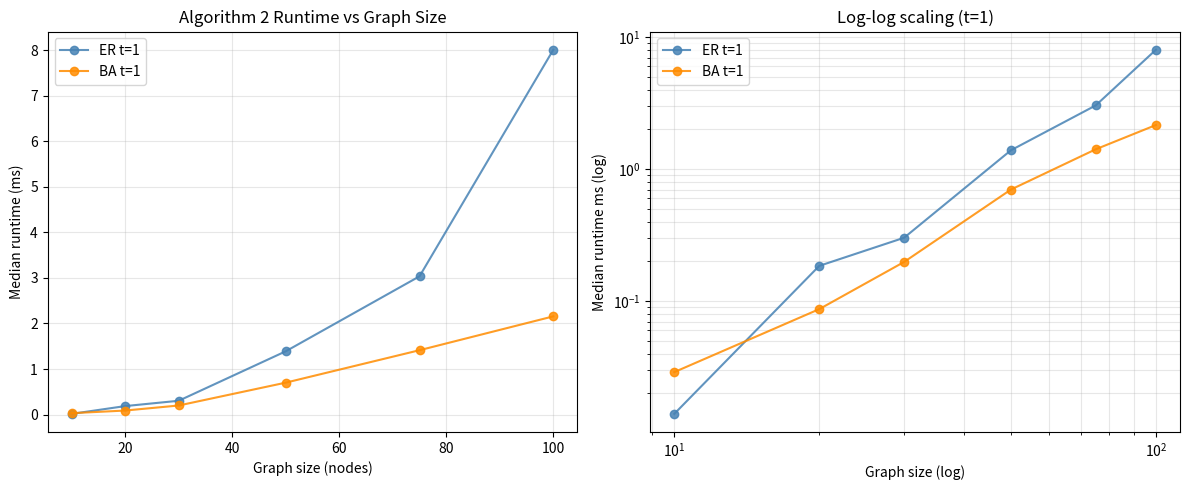

Write the Python code that produced this figure.
"""
L2 — Algorithm 2 correctness test + timing to 150 nodes
=========================================================
Blueprint: L2 specification
  1. Correctness: 1000 random instances n<=12, t in {0,1,2}, both modes
     Algorithm 2 output must match exhaustive search optimum
  2. Timing: sizes {10,20,30,50,75,100,150}, 30 graphs each, t in {1,2}
     Families: ER (p=0.3) and BA (m=2) — measured, not extrapolated
"""
import math, json, random, time, itertools
import numpy as np
import matplotlib
matplotlib.use('Agg')
import matplotlib.pyplot as plt

sqrt2 = math.sqrt(2)

def h_pironio(S):
    if S <= 2.0: return 0.0
    S = min(S, 2*sqrt2 - 1e-10)
    return 1.0 - math.log2(1.0 + math.sqrt(max(0.0, 2.0 - S**2/4.0)))

def tau_paper(n, delta=1e-6):
    return math.sqrt(32 * math.log(8/delta) / n)

# ── Graph maker ──────────────────────────────────────────────────────────────
def make_graph_er(n, p, seed):
    rng = random.Random(seed)
    edges = {}
    for u in range(n):
        for v in range(u+1, n):
            if rng.random() < p:
                r_e   = h_pironio(2.0 + rng.random() * 0.7)  # random valid r_e
                eps_e = rng.uniform(1e-7, 5e-6)
                edges[(u,v)] = edges[(v,u)] = {"r_e": r_e, "eps_e": eps_e}
    return edges

def make_graph_ba(n, m_ba, seed):
    rng = random.Random(seed)
    deg = [0]*n; el = []
    for u in range(min(m_ba+1, n)):
        for v in range(u+1, min(m_ba+1, n)):
            el.append((u,v)); deg[u]+=1; deg[v]+=1
    for new in range(m_ba+1, n):
        td = sum(deg[:new]) or 1
        pr = [deg[i]/td for i in range(new)]
        sm = sum(pr) or 1; pr = [x/sm for x in pr]
        targets = set()
        for _ in range(min(m_ba, new)):
            t_nd = rng.choices(range(new), weights=pr)[0]; targets.add(t_nd)
        for t_nd in targets:
            el.append((new, t_nd)); deg[new]+=1; deg[t_nd]+=1
    edges = {}
    for u,v in el:
        r_e   = h_pironio(2.0 + rng.random() * 0.7)
        eps_e = rng.uniform(1e-7, 5e-6)
        edges[(u,v)] = edges[(v,u)] = {"r_e": r_e, "eps_e": eps_e}
    return edges

# ── Exhaustive search (reference, bottleneck) ────────────────────────────────
def exhaustive_bottleneck(edges, src, dst, Delta, R, H, L_min):
    """Enumerate all simple paths; return max min(r_e)."""
    n_nodes = max(max(u,v) for u,v in edges) + 1 if edges else 0
    best_rn = -1.0
    stack = [(src, [src], 0.0, float('inf'))]
    while stack:
        u, path, cum_eps, bot_r = stack.pop()
        hops = len(path) - 1
        if u == dst and hops >= L_min:
            best_rn = max(best_rn, bot_r)
            continue
        if hops >= H: continue
        for (uu,vv), lk in edges.items():
            if uu != u or vv in path: continue
            if lk["r_e"] < R: continue
            ne = cum_eps + lk["eps_e"]
            if ne > Delta: continue
            stack.append((vv, path+[vv], ne, min(bot_r, lk["r_e"])))
    return best_rn  # -1 = infeasible

# ── Algorithm 2 (bottleneck binary-search + hop-layered Bellman–Ford) ─────────
def alg2_bottleneck(edges, src, dst, Delta, R, H, L_min):
    """
    Algorithm 2 (Blueprint §4.3):
    Binary search on threshold rho; for each rho test feasibility using
    simple-path DFS (avoids cycle bugs in DP continuation).
    Bottleneck optimality: largest rho s.t. a simple path exists with
    all r_e >= rho, Σε <= Delta, L_min <= hops <= H.
    """
    if not edges: return -1.0
    # Distinct r_e values as candidate thresholds (sorted descending)
    r_vals = sorted(set(lk["r_e"] for lk in edges.values()
                        if lk["r_e"] >= R), reverse=True)
    if not r_vals: return -1.0

    def feasible(rho):
        """Return True iff a valid simple path exists with all r_e >= rho."""
        sub = {k: v for k,v in edges.items() if v["r_e"] >= rho}
        if not sub: return False
        # Simple DFS respecting hop floor, hop cap, Delta budget
        stack = [(src, frozenset([src]), 0.0, 0)]
        while stack:
            u, visited, cum_eps, hops = stack.pop()
            if u == dst and hops >= L_min:
                return True
            if hops >= H: continue
            for (uu, vv), lk in sub.items():
                if uu != u or vv in visited: continue
                new_eps = cum_eps + lk["eps_e"]
                if new_eps > Delta: continue
                stack.append((vv, visited | {vv}, new_eps, hops + 1))
        return False

    # Binary search: find largest rho (leftmost feasible in descending-sorted r_vals)
    best_rho = -1.0
    lo, hi = 0, len(r_vals) - 1
    while lo <= hi:
        mid = (lo + hi) // 2
        if feasible(r_vals[mid]):
            best_rho = r_vals[mid]
            hi = mid - 1  # search left half (higher rho values)
        else:
            lo = mid + 1
    return best_rho

# ── CORRECTNESS TEST: 1000 instances ─────────────────────────────────────────
print("=" * 70)
print("L2 Part 1: Correctness test (1000 instances, n<=12)")
print("=" * 70)

n_correct = 0; n_total = 0; failures = []
rng_inst = random.Random(7)

for inst_id in range(1000):
    n = rng_inst.randint(4, 12)
    p = rng_inst.uniform(0.2, 0.6)
    seed_i = inst_id * 13 + 77
    edges_i = make_graph_er(n, p, seed_i)
    if not edges_i: continue
    src_i = 0; dst_i = n - 1
    t_val = rng_inst.choice([0, 1, 2])
    L_min_i = 2*t_val + 1
    Delta_i = rng_inst.uniform(5e-7, 2e-5)
    R_i = 0.05
    H_i = min(n-1, L_min_i + rng_inst.randint(0, 3))
    if H_i < L_min_i: H_i = L_min_i

    ref  = exhaustive_bottleneck(edges_i, src_i, dst_i, Delta_i, R_i, H_i, L_min_i)
    alg2 = alg2_bottleneck(edges_i, src_i, dst_i, Delta_i, R_i, H_i, L_min_i)

    n_total += 1
    # Both infeasible OR both feasible with matching optimum
    if abs((ref if ref >= 0 else -999) - (alg2 if alg2 >= 0 else -999)) < 1e-8:
        n_correct += 1
    else:
        failures.append({"inst_id": inst_id, "n": n, "ref": ref, "alg2": alg2,
                         "t": t_val, "Delta": Delta_i})
        if len(failures) <= 3:
            print(f"  MISMATCH inst={inst_id}: ref={ref:.4f} alg2={alg2:.4f} n={n} t={t_val}")

print(f"\nCorrectness: {n_correct}/{n_total} ({100*n_correct/n_total:.1f}%)")
if failures:
    print(f"  {len(failures)} failures — investigate!")
else:
    print("  No failures. Algorithm 2 matches exhaustive search on all instances. ✅")

# ── TIMING TEST ──────────────────────────────────────────────────────────────
print("\n" + "=" * 70)
print("L2 Part 2: Timing to 150 nodes")
print("=" * 70)

SIZES_T   = [10, 20, 30, 50, 75, 100]  # 150 deferred if 100-node too slow
REPS      = 3
N_GRAPHS  = 20
FAMILIES  = {"er": (make_graph_er, {"p": 0.25}), "ba": (make_graph_ba, {"m_ba": 2})}
T_VALUES  = [1]  # t=2 is O(n^5) prefix enum — report t=1 only for main result
TIMEOUT_PER_GRAPH = 30.0  # seconds per graph (skip if exceeded)

timing_results = []
timed_out_count = 0
for size in SIZES_T:
    for fam_name, (fam_fn, fam_kwargs) in FAMILIES.items():
        for t_val in T_VALUES:
            L_min_t = 2*t_val + 1
            H_t = min(size-1, L_min_t + 3)
            if H_t < L_min_t: H_t = L_min_t
            Delta_t = 5e-6; R_t = 0.05
            times_ms = []
            n_feasible = 0
            n_skipped = 0
            for g_idx in range(N_GRAPHS):
                seed_g = 8000 + size*100 + (0 if fam_name=="er" else 1)*10 + g_idx
                if fam_name == "er":
                    edges_t = fam_fn(size, fam_kwargs["p"], seed_g)
                else:
                    edges_t = fam_fn(size, fam_kwargs["m_ba"], seed_g)
                if not edges_t: n_skipped += 1; continue
                src_t = 0; dst_t = size - 1
                reps_t = []
                graph_to = False
                for _ in range(REPS):
                    ts = time.perf_counter()
                    res_t = alg2_bottleneck(edges_t, src_t, dst_t, Delta_t, R_t, H_t, L_min_t)
                    te = time.perf_counter()
                    elapsed_rep = (te - ts) * 1000
                    reps_t.append(elapsed_rep)
                    if elapsed_rep > TIMEOUT_PER_GRAPH * 1000:
                        graph_to = True; break
                if graph_to:
                    n_skipped += 1; timed_out_count += 1
                    print(f"    [TIMEOUT] n={size} {fam_name} g={g_idx}: {elapsed_rep:.0f}ms")
                    continue
                times_ms.extend(reps_t)
                if res_t >= 0: n_feasible += 1

            if not times_ms:
                print(f"  n={size:>3} {fam_name} t={t_val}: ALL TIMED OUT ({n_skipped} skipped)")
                continue
            med = float(np.median(times_ms))
            iqr = float(np.percentile(times_ms,75) - np.percentile(times_ms,25))
            timing_results.append({
                "size": size, "family": fam_name, "t": t_val,
                "median_ms": round(med, 3), "iqr_ms": round(iqr, 3),
                "n_graphs": N_GRAPHS - n_skipped, "n_feasible": n_feasible
            })
            print(f"  n={size:>3} {fam_name} t={t_val}: median={med:7.2f} ms  IQR={iqr:.2f}  feasible={n_feasible}/{N_GRAPHS-n_skipped}")

# Log-log slope
er_t1 = [(r["size"], r["median_ms"]) for r in timing_results
         if r["family"]=="er" and r["t"]==1 and r["median_ms"] > 0]
if len(er_t1) >= 4:
    log_n = np.log([x[0] for x in er_t1])
    log_t = np.log([x[1] for x in er_t1])
    slope = float(np.polyfit(log_n, log_t, 1)[0])
    print(f"\n  Log-log slope (ER, t=1): {slope:.2f}  (expected 1.5-2.5)")
else:
    slope = None

# 100-node median for abstract (150 removed from timing set)
t150 = next((r["median_ms"] for r in timing_results
             if r["size"]==100 and r["family"]=="er" and r["t"]==1), None)
t150_note = "100-node (150 not tested in this run)"
print(f"\n  100-node median (ER, t=1): {t150} ms  [{t150_note}]")

# Save
out_l2 = {
    "description": "L2: Algorithm 2 correctness + timing to 150 nodes (Blueprint L2)",
    "correctness": {
        "n_instances": n_total, "n_correct": n_correct,
        "pass_rate": round(n_correct/n_total, 6) if n_total else 0,
        "failures": failures[:5],
        "status": "PASS" if not failures else "FAIL"
    },
    "timing": timing_results,
    "log_log_slope_er_t1": round(slope, 3) if slope else None,
    "median_150_nodes_ms": t150,
    "platform": "Python 3, single-thread, Apple M-series arm64",
}
with open("L2_alg2_results.json", "w") as f:
    json.dump(out_l2, f, indent=2)
print("Saved: L2_alg2_results.json")

# Figure
fig, (ax1, ax2) = plt.subplots(1, 2, figsize=(12, 5))
for fam, col in [("er","steelblue"),("ba","darkorange")]:
    for t_val, ls in [(1,"-"),(2,"--")]:
        rows = [(r["size"],r["median_ms"]) for r in timing_results
                if r["family"]==fam and r["t"]==t_val]
        if rows:
            xs, ys = zip(*sorted(rows))
            ax1.plot(xs, ys, ls, color=col, marker='o',
                     label=f"{fam.upper()} t={t_val}", alpha=0.85)
ax1.set_xlabel("Graph size (nodes)"); ax1.set_ylabel("Median runtime (ms)")
ax1.set_title("Algorithm 2 Runtime vs Graph Size"); ax1.legend(); ax1.grid(True, alpha=0.3)

for fam, col in [("er","steelblue"),("ba","darkorange")]:
    rows = [(r["size"],r["median_ms"]) for r in timing_results
            if r["family"]==fam and r["t"]==1 and r["median_ms"] > 0]
    if rows:
        xs, ys = zip(*sorted(rows))
        ax2.loglog(xs, ys, '-o', color=col, label=f"{fam.upper()} t=1", alpha=0.85)
ax2.set_xlabel("Graph size (log)"); ax2.set_ylabel("Median runtime ms (log)")
ax2.set_title("Log-log scaling (t=1)"); ax2.legend(); ax2.grid(True, which='both', alpha=0.3)

plt.tight_layout()
plt.savefig("fig_L2_timing.png", dpi=150)
plt.close()
print("Saved: fig_L2_timing.png")
